Run: headless pygame with SDL's dummy video driver; simulated clock (each Clock.tick advances the game by its frame time, no real sleeping); random seed 0; keys injected as events and as key.get_pressed() state; mouse plan: one left click at the window centre at the start of phase 2, then a move to the lower-right quarter at the start of phase 3.
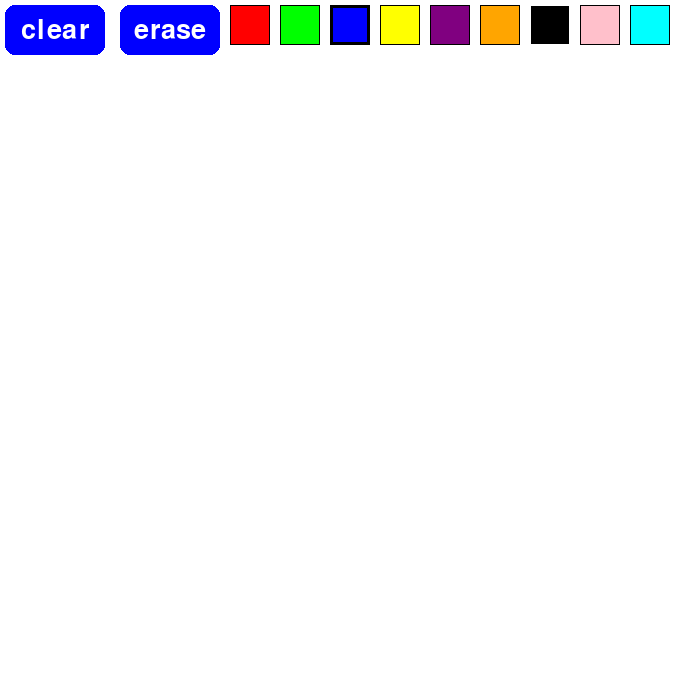
Frame 1 of 4 · flips 1–60 · no input
Frame 2 of 4 · flips 61–180 · clicked the window centre · tapped SPACE, RETURN · held RIGHT (→), D · screen unchanged from frame 1, image omitted
Frame 3 of 4 · flips 181–300 · moved the mouse to the lower-right quarter · held DOWN (↓), S · screen unchanged from frame 2, image omitted
Frame 4 of 4 · flips 301–420 · held LEFT (←), A, UP (↑), W · screen unchanged from frame 3, image omitted

The pygame program that drew these frames:

import pygame
import sys
from pygame.locals import *

pygame.init()

# Colors
WHITE = (255, 255, 255)
BLACK = (0, 0, 0)
BLUE = (0, 0, 255)
GREEN = (0, 255, 0)
RED = (255, 0, 0)
YELLOW = (255, 255, 0)
PURPLE = (128, 0, 128)
ORANGE = (255, 165, 0)
PINK = (255, 192, 203)
CYAN = (0, 255, 255)
FPS = 60

# Display setup
DISPLAYSURF = pygame.display.set_mode((700, 700))
pygame.display.set_caption("Xolst")
DISPLAYSURF.fill(WHITE)

clock = pygame.time.Clock()

# Drawing variables
drawing = False
last_pos = None
CURRENT_COLOR = BLUE  # Default drawing color
CURRENT_PEN_SIZE = 5  # Default size of pen
erase_mode = False


clear_button_rect = pygame.Rect(5, 5, 100, 50)
erase_button_rect = pygame.Rect(120, 5, 100, 50)
drawing_area_rect = pygame.Rect(0, 60, 700, 640) 

color_palette = [
    {"color": RED, "rect": pygame.Rect(230, 5, 40, 40)},
    {"color": GREEN, "rect": pygame.Rect(280, 5, 40, 40)},
    {"color": BLUE, "rect": pygame.Rect(330, 5, 40, 40)},
    {"color": YELLOW, "rect": pygame.Rect(380, 5, 40, 40)},
    {"color": PURPLE, "rect": pygame.Rect(430, 5, 40, 40)},
    {"color": ORANGE, "rect": pygame.Rect(480, 5, 40, 40)},
    {"color": BLACK, "rect": pygame.Rect(530, 5, 40, 40)},
    {"color": PINK, "rect": pygame.Rect(580, 5, 40, 40)},
    {"color": CYAN, "rect": pygame.Rect(630, 5, 40, 40)}
]


def clear_button():
    font = pygame.font.Font(None, 40)
    button_color = BLUE
    text_surface = font.render("clear", True, WHITE)
    text_rect = text_surface.get_rect(center=clear_button_rect.center)
    
    pygame.draw.rect(DISPLAYSURF, button_color, clear_button_rect, border_radius=10)
    DISPLAYSURF.blit(text_surface, text_rect)

def erase_button():
    font = pygame.font.Font(None, 40)
    button_color = RED if erase_mode else BLUE
    text_surface = font.render("erase", True, WHITE)
    text_rect = text_surface.get_rect(center=erase_button_rect.center)
    
    pygame.draw.rect(DISPLAYSURF, button_color, erase_button_rect, border_radius=10)
    DISPLAYSURF.blit(text_surface, text_rect)

def draw_color_palette():
    for item in color_palette:
        color = item["color"]
        rect = item["rect"]
        
        # Draw the color swatch
        pygame.draw.rect(DISPLAYSURF, color, rect)
        
        # Draw border (thicker for current color)
        border_width = 3 if color == CURRENT_COLOR and not erase_mode else 1
        border_color = BLACK if color != BLACK else WHITE
        pygame.draw.rect(DISPLAYSURF, border_color, rect, border_width)



def process_drawing(event):
    global drawing, last_pos
    
    if event.type == MOUSEBUTTONDOWN:
        if drawing_area_rect.collidepoint(event.pos):
            drawing = True
            last_pos = event.pos
    
    elif event.type == MOUSEBUTTONUP:
        drawing = False
        last_pos = None
    
    elif event.type == MOUSEMOTION and drawing:
        if drawing_area_rect.collidepoint(event.pos):
            current_pos = event.pos
            if last_pos:
                pygame.draw.line(DISPLAYSURF, CURRENT_COLOR, last_pos, current_pos, CURRENT_PEN_SIZE)
            last_pos = current_pos

# Main game loop
while True:
    clear_button()
    erase_button()
    draw_color_palette()
    
    for event in pygame.event.get():
        if event.type == QUIT:
            pygame.quit()
            sys.exit()
        
        if event.type == MOUSEBUTTONDOWN:
            if clear_button_rect.collidepoint(event.pos):
                # Clear the drawing area only
                pygame.draw.rect(DISPLAYSURF, WHITE, drawing_area_rect)
            
            elif erase_button_rect.collidepoint(event.pos):
                erase_mode = not erase_mode
                if erase_mode:
                    CURRENT_COLOR = WHITE
                    CURRENT_PEN_SIZE = 20
                else:
                    CURRENT_COLOR = BLUE
                    CURRENT_PEN_SIZE = 5

            else:
                for item in color_palette:
                    if item['rect'].collidepoint(event.pos):
                        CURRENT_COLOR = item['color']
                        erase_mode = False
                        CURRENT_PEN_SIZE = 5
        

        process_drawing(event)
    
    pygame.display.update()
    clock.tick(FPS)
